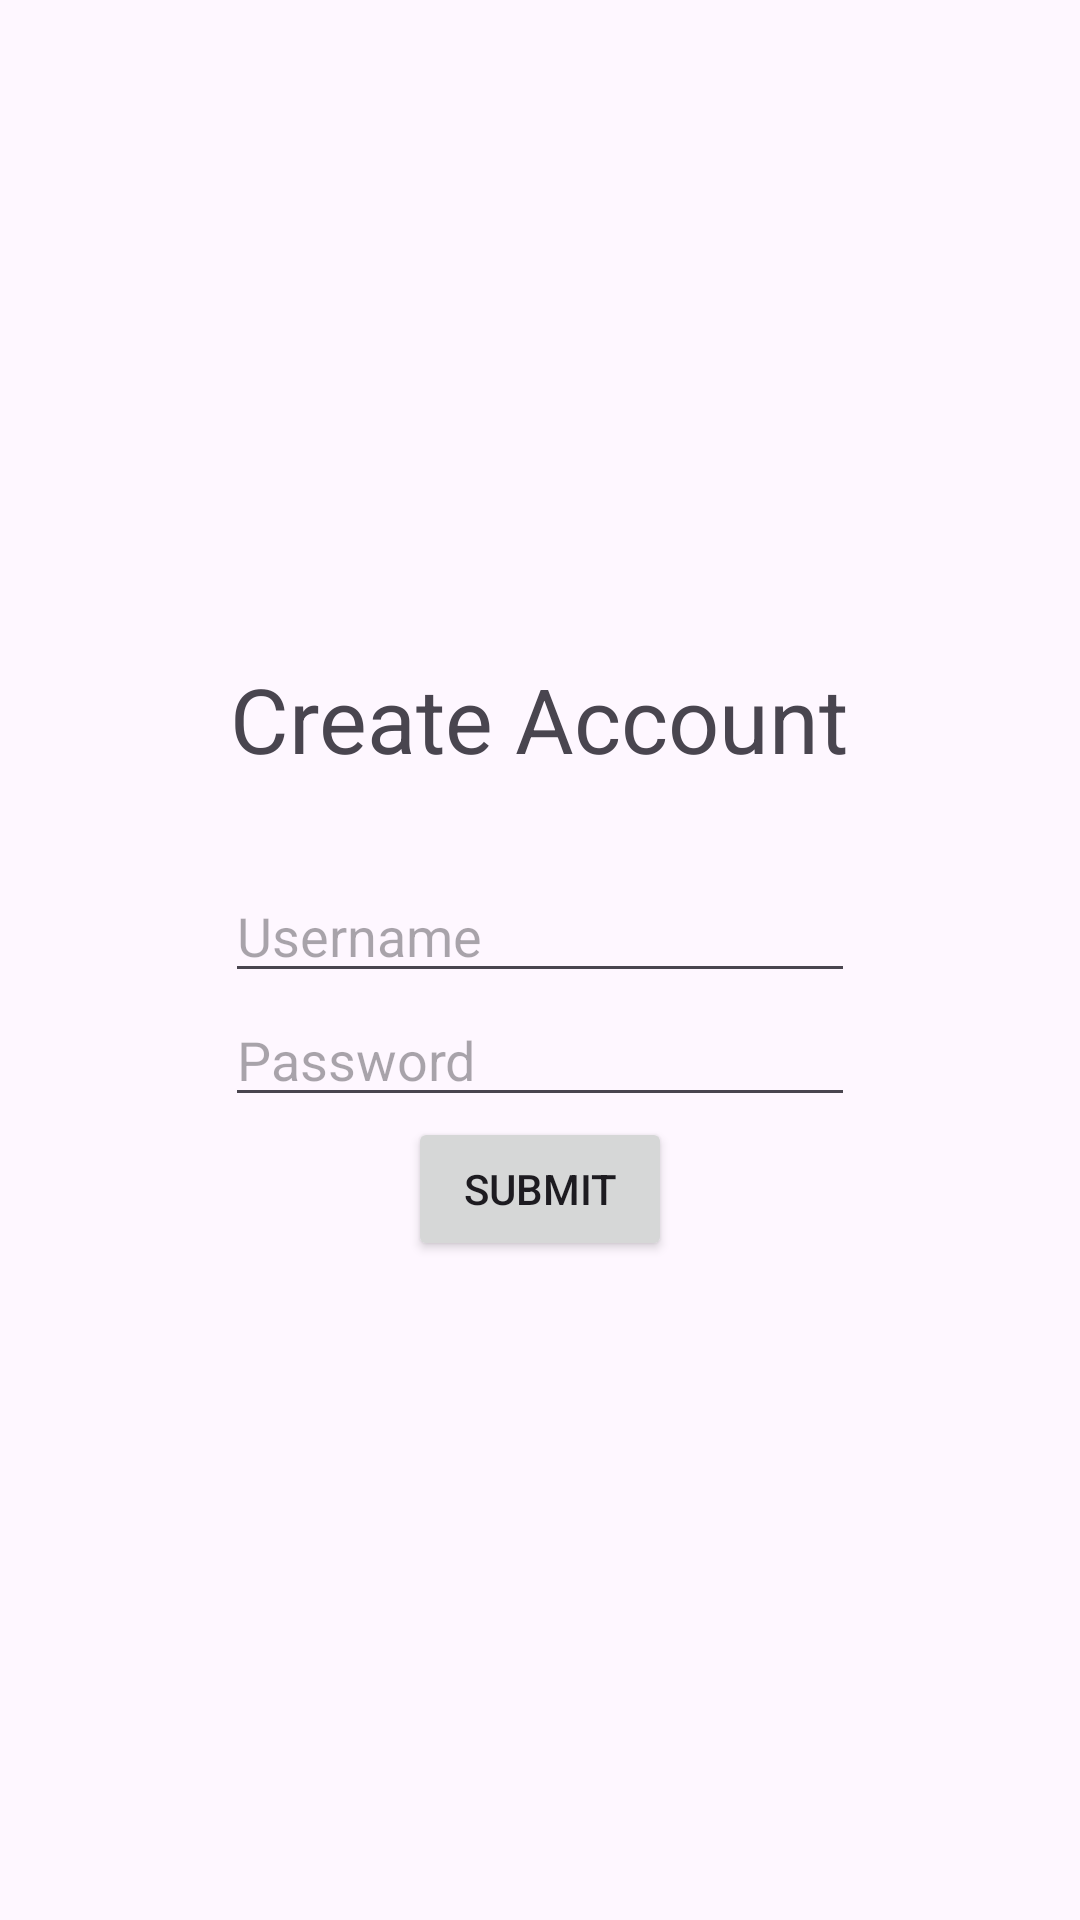

Produce the Android XML layout that renders to this screen, including the resource entries it uses.
<!-- AndroidManifest.xml: application theme Theme.CatClicker -->
<!-- res/layout/activity_create_acct.xml -->
<?xml version="1.0" encoding="utf-8"?>
<LinearLayout
    xmlns:android="http://schemas.android.com/apk/res/android"
    xmlns:tools="http://schemas.android.com/tools"
    xmlns:app="http://schemas.android.com/apk/res-auto"
    android:id="@+id/main"
    android:layout_width="match_parent"
    android:layout_height="match_parent"
    android:orientation="horizontal"
    tools:context=".CreateAcct"
    android:layout_gravity="center">


    <LinearLayout
        android:layout_width="match_parent"
        android:layout_height="wrap_content"
        android:orientation="vertical"
        android:layout_gravity="center">

        <TextView
            android:id="@+id/textView4"
            android:layout_width="wrap_content"
            android:layout_height="wrap_content"
            android:paddingBottom="30dp"
            android:layout_weight="1"
            android:layout_gravity="center"
            android:text="@string/create_acct"
            android:textSize="30dp"/>

        <EditText
            android:id="@+id/editTextText3"
            android:layout_width="wrap_content"
            android:layout_height="wrap_content"
            android:layout_weight="1"
            android:ems="10"
            android:layout_gravity="center"
            android:inputType="text"
            android:hint="@string/username" />

        <EditText
            android:id="@+id/editTextText4"
            android:layout_width="wrap_content"
            android:layout_height="wrap_content"
            android:layout_weight="1"
            android:ems="10"
            android:layout_gravity="center"
            android:inputType="text"
            android:hint="@string/password" />

        <Button
            android:id="@+id/button3"
            android:layout_width="wrap_content"
            android:layout_height="wrap_content"
            android:layout_weight="1"
            android:text="@string/submit"
            android:layout_gravity="center"/>

    </LinearLayout>



</LinearLayout>
<!-- resources referenced by this layout -->
<resources>
  <string name="create_acct">Create Account</string>
  <string name="password">Password</string>
  <string name="submit">Submit</string>
  <string name="username">Username</string>
  <style name="Theme.CatClicker" parent="Base.Theme.CatClicker" />
  <style name="Base.Theme.CatClicker" parent="Theme.Material3.DayNight.NoActionBar">
          
          
      </style>
</resources>
